Run: headless pygame with SDL's dummy video driver; simulated clock (each Clock.tick advances the game by its frame time, no real sleeping); random seed 0; keys injected as events and as key.get_pressed() state; no mouse input.
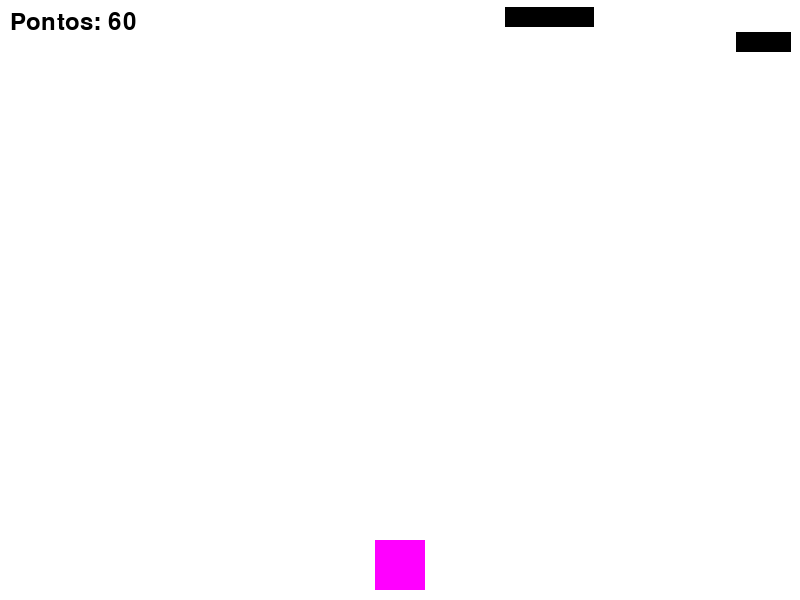
Frame 1 of 3 · flips 1–60 · no input
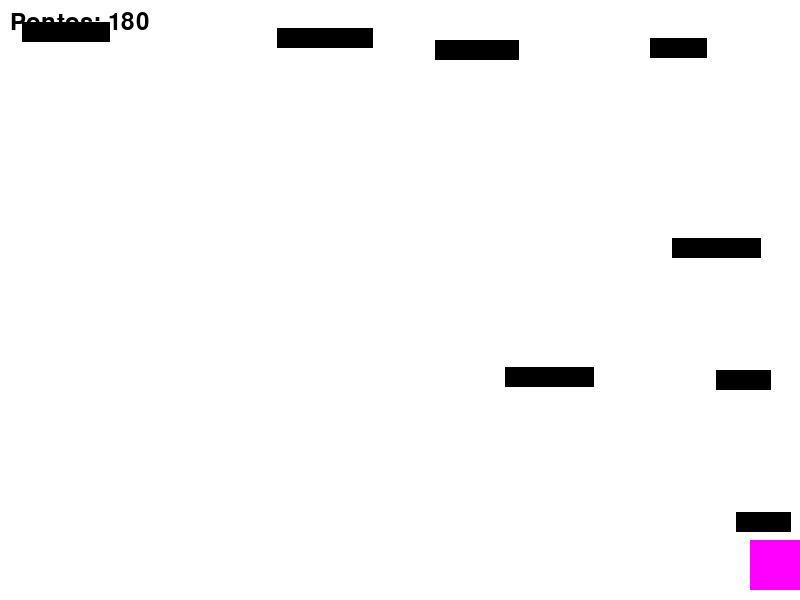
Frame 2 of 3 · flips 61–180 · tapped SPACE, RETURN · held RIGHT (→), D
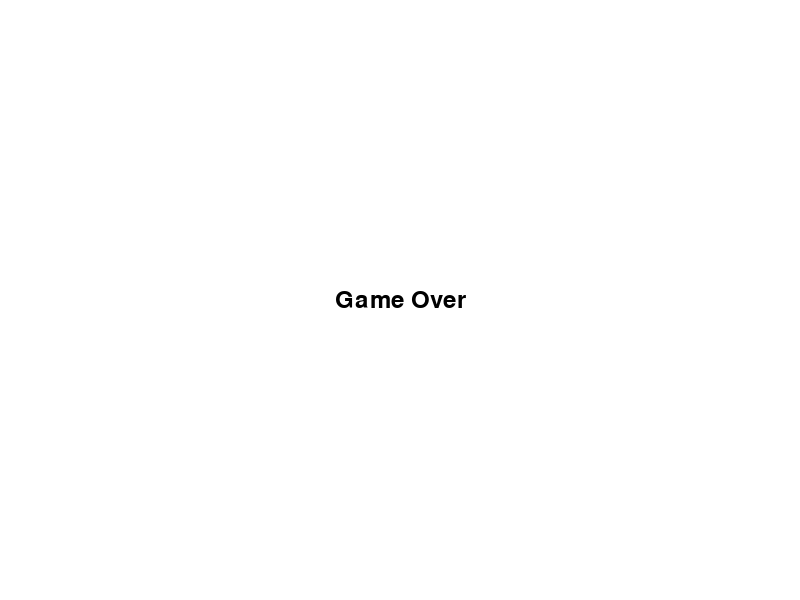
Frame 3 of 3 · flips 181–300 · held DOWN (↓), S (game ended)

The pygame program that drew these frames:

import pygame
import random
import sys
pygame.init()

# Defina as dimensões da janela do jogo
largura = 800
altura = 600
tela = pygame.display.set_mode((largura, altura))
pygame.display.set_caption("Meu Jogo")

# Defina as cores
branco = (255, 255, 255)
branco2 = (255, 0, 255)
preto = (0, 0, 0)

# Defina a fonte do texto
fonte = pygame.font.SysFont(None, 36)

# Defina a taxa de atualização da tela
clock = pygame.time.Clock()
class Jogador(pygame.sprite.Sprite):
    def __init__(self):
        super().__init__()
        self.image = pygame.Surface((50, 50))
        self.image.fill(branco2)
        self.rect = self.image.get_rect()
        self.rect.centerx = largura // 2
        self.rect.bottom = altura - 10
        self.velocidade = 5

    def update(self):
        # Movimentação do jogador
        teclas_pressionadas = pygame.key.get_pressed()
        if teclas_pressionadas[pygame.K_LEFT]:
            self.rect.x -= self.velocidade
        if teclas_pressionadas[pygame.K_RIGHT]:
            self.rect.x += self.velocidade

        # Mantém o jogador dentro dos limites da tela
        if self.rect.left < 0:
            self.rect.left = 0
        if self.rect.right > largura:
            self.rect.right = largura

    def draw(self, tela):
        tela.blit(self.image, self.rect)



class Obstaculo(pygame.sprite.Sprite):
    def __init__(self):
        super().__init__()
        self.image = pygame.Surface((random.randint(50, 100), 20))
        self.image.fill(preto)
        self.rect = self.image.get_rect()
        self.rect.x = random.randint(0, largura - self.rect.width)
        self.rect.y = -self.rect.height
        self.velocidade = random.randint(1, 5)

    def update(self):
        # Movimentação do obstáculo
        self.rect.y += self.velocidade

    def draw(self, tela):
        tela.blit(self.image, self.rect)

def game_over():
    tela.fill(branco)
    mensagem = fonte.render("Game Over", True, preto)
    retangulo_mensagem = mensagem.get_rect()
    retangulo_mensagem.center = (largura // 2, altura // 2)
    tela.blit(mensagem, retangulo_mensagem)
    pygame.display.flip()
    pygame.time.wait(2000)
    pygame.quit()
    sys.exit()


def main():
    jogador = Jogador()
    obstaculos = pygame.sprite.Group()
    todos_sprites = pygame.sprite.Group()
    todos_sprites.add(jogador)

    pontos = 0

    while True:
        for event in pygame.event.get():
            if event.type == pygame.QUIT:
                pygame.quit()
                sys.exit()

        # Criação dos obstáculos
        if random.randint(1, 100) <= 5:
            obstaculo = Obstaculo()
            obstaculos.add(obstaculo)
            todos_sprites.add(obstaculo)

        # Atualização dos sprites
        todos_sprites.update()

        # Verificação de colisão
        if pygame.sprite.spritecollide(jogador, obstaculos, False):
            game_over()

        # Limpa a tela
        tela.fill(branco)

        # Desenha os sprites na tela
        todos_sprites.draw(tela)

        # Atualiza a pontuação
        pontos += 1
        texto_pontos = fonte.render("Pontos: {}".format(pontos), True, preto)
        tela.blit(texto_pontos, (10, 10))

        # Atualiza a tela
        pygame.display.flip()

        # Define a taxa de atualização
        clock.tick(60)


if __name__ == "__main__":
    main()
